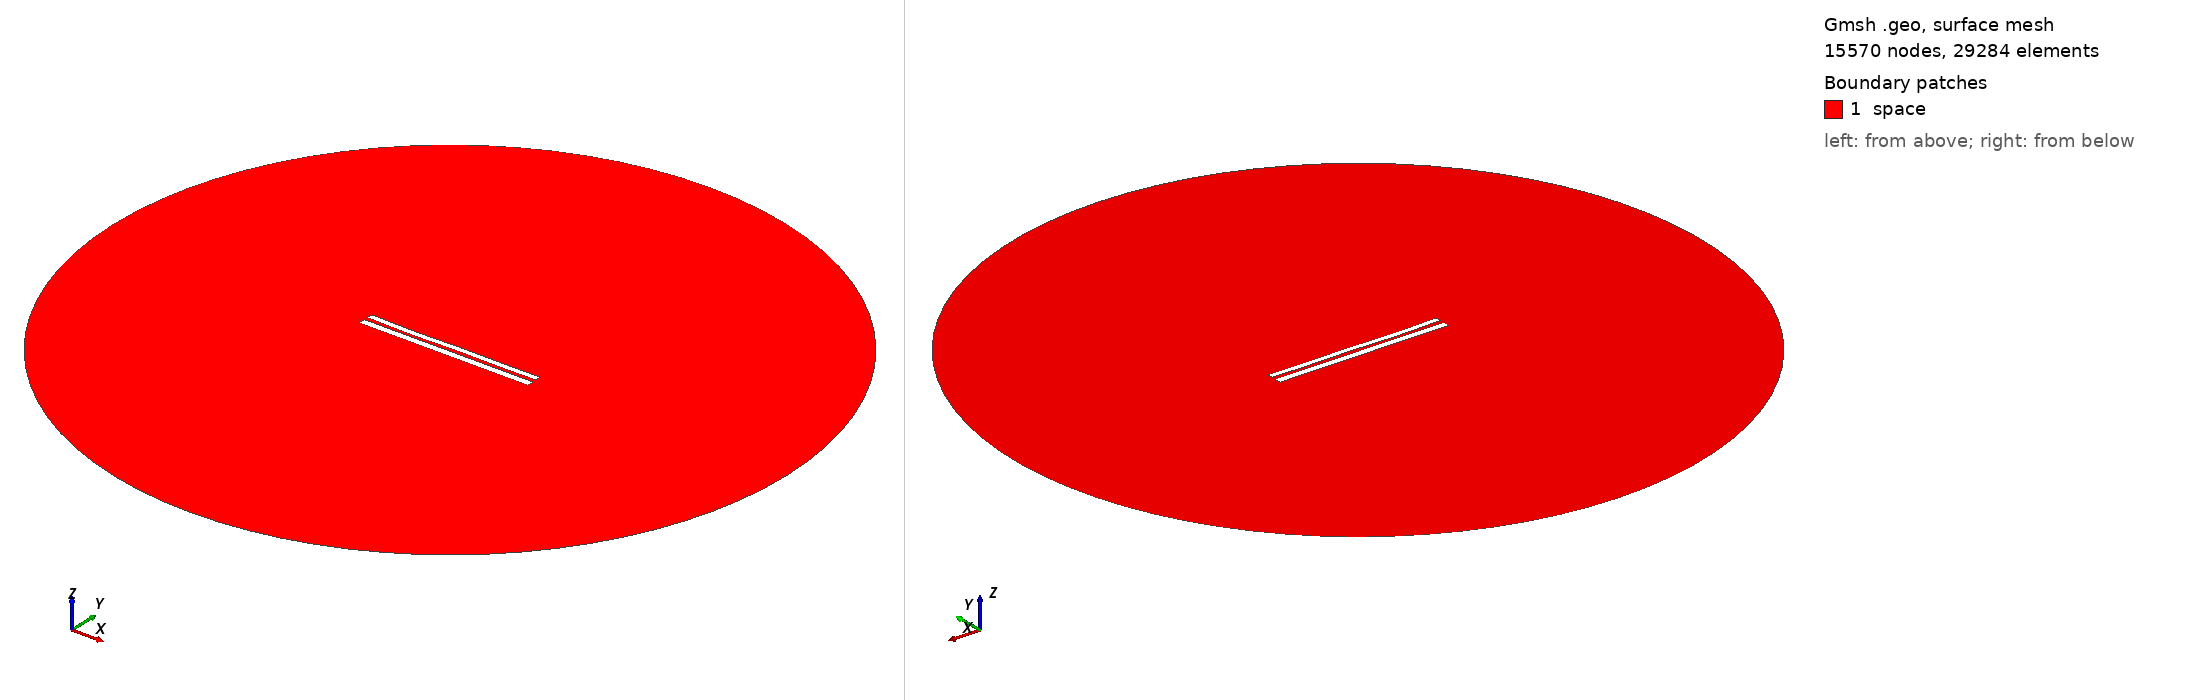

Gmsh geometry script, surface-meshed: 15570 nodes, 29284 surface elements. Boundary patches (legend numbers): 1 space. Left view from above one corner, right view from below the opposite corner. Legend entries are the model's physical surfaces. The drawing asked Gmsh for element sizes between 1% and 20% of the model's largest extent; the script's own settings can give other sizes.

=== 58.geo (drawn) ===
//---------------------------------------
// Geometry kernel
//---------------------------------------

SetFactory("OpenCASCADE");



//---------------------------------------
// Parameters of the geometry
//---------------------------------------

// Overetch of the upper plate
overetch = 0.2777777777777778;

// Distance between the plates
distance = 2.2777777777777777;

// Discretization over the x axis (for the deformation)
nx = 50; 

// Length of the plate
L = 100 - overetch; 

// Number of modes
n = 4; 

// 1st mode coefficient
coeff(1) = -0.15;
beta(1) = 0.596864 * 3.1415926535 / L;

// 2nd mode coefficient
coeff(2) = -0.15;
beta(2) = 1.49418 * 3.1415926535 / L;

// 3rd mode coefficient
coeff(3) = -0.15;
beta(3) = 2.50025 * 3.1415926535 / L;

// 4th mode coefficient
coeff(4) = -0.15;
beta(4) = 3.49999 * 3.1415926535 / L;



//---------------------------------------
// Upper plate (deformed rectangle)
//---------------------------------------

// Coordiantes of the upper plate
xmin = -50;
xmax = 50 - overetch;

// Height of the upper plate
yheight = 4 - 2 * overetch;

// Indexes of the points
UpperID[] = {};
LowerID[] = {};
LeftID[] = {};
RightID[] = {};

// Point index
p = 1;

// Horizontal edges
For i In {1:nx}
    x = xmin + (i-1)*(xmax - xmin)/(nx-1);

    y_bottom = distance / 2 + overetch;
    For j In {1:n}
        C = (Cosh(beta(j)*L) + Cos(beta(j)*L)) / (Sinh(beta(j)*L) + Sin(beta(j)*L));
        y_bottom  = y_bottom + coeff(j) * (Cosh(beta(j)*(x+50)) - Cos(beta(j)*(x+50)) - C * (Sinh(beta(j)*(x+50)) - Sin(beta(j)*(x+50))));
    EndFor

    y_top = y_bottom + yheight;

    Point(p) = {x, y_top, 0, 1.0};
    UpperID[i] = p;
    p = p + 1;

    Point(p) = {x, y_bottom, 0, 1.0};
    LowerID[i] = p;
    p = p + 1;
EndFor

// Create point lists
UpperPts[] = {}; LowerPts[] = {};
For i In {1:nx}
  UpperPts[] += {UpperID[i]};
  LowerPts[] += {LowerID[i]};
EndFor

// Build splines
Spline(1) = {UpperPts[]};
Spline(2) = {LowerPts[]};
Line(3) = {LowerPts[nx-1], UpperPts[nx-1]};
Line(4) = {LowerPts[0], UpperPts[0]};

// Build the plane surface
Curve Loop(1) = {2, 3, -1, -4};
Plane Surface(1) = {1};



//---------------------------------------
// Lower plate (rectangle)
//---------------------------------------

// Vertices
Point(1001) = {-50, -1, 0, 1.0};
Point(1002) = { 50, -1, 0, 1.0};
Point(1003) = { 50,  -5, 0, 1.0};
Point(1004) = {-50,  -5, 0, 1.0};

// Edges
Line(5) = {1001, 1002};
Line(6) = {1002, 1003};
Line(7) = {1003, 1004};
Line(8) = {1004, 1001};

// Plane surface
Line Loop(2) = {5, 6, 7, 8};
Plane Surface(2) = {2}; 



//---------------------------------------
// Outer (fictious) boundary
//---------------------------------------

// Points
Point(1005) = {0, 0, 0};       // Center
Point(1006) = {200, 0, 0};     // Start point
Point(1007) = {0, 200, 0};     // 90 degrees
Point(1008) = {-200, 0, 0};    // 180 degrees
Point(1009) = {0, -200, 0};    // 270 degrees

// Circle arcs (each needs start, center, end)
Circle(9) = {1006, 1005, 1007};
Circle(10) = {1007, 1005, 1008};
Circle(11) = {1008, 1005, 1009};
Circle(12) = {1009, 1005, 1006};

// Plane surface for the entire domain
Curve Loop(3) = {9, 10, 11, 12};
Surface(3) = {3};

// Subtract the plates from the whole domain to obtain the actual domain where we want to solve the equations
BooleanDifference{ Surface{3}; Delete; }{ Surface{1}; Surface{2}; Delete; }




//---------------------------------------
// Transfinite Lines/Curves
//---------------------------------------

// Set the number of points on the boundaries
r = 12;
d = 0.15;

// Plates
Transfinite Curve {1} = 50*r/4 Using Progression 1;
Transfinite Line {2} = 50*r Using Progression 1;
Transfinite Curve {3, 4} = 2*r Using Progression 1+d;
Transfinite Line {5} = 50*r Using Progression 1;
Transfinite Line {7} = 50*r/4 Using Progression 1;
Transfinite Line {6} = 2*r Using Progression 1+d;
Transfinite Line {8} = 2*r Using Progression 1-d;

// Outer boundary
Transfinite Line {9, 10, 11, 12} = 20 Using Progression 1;



//---------------------------------------
// Physical groups
//---------------------------------------                

// Physical curves (boundaries)
Physical Line("force_segment", 10) = {2};
Physical Line("upper_plate", 11) = {1, 3, 4};
Physical Line("lower_plate", 12) = {5, 6, 7, 8};
Physical Line("boundary", 20) = {9, 10, 11, 12};

// Physical Surfaces
Physical Surface("space", 30) = {3};



//---------------------------------------
// 6. Generate the Mesh
//---------------------------------------

// 2D mesh generation
Mesh 2;
